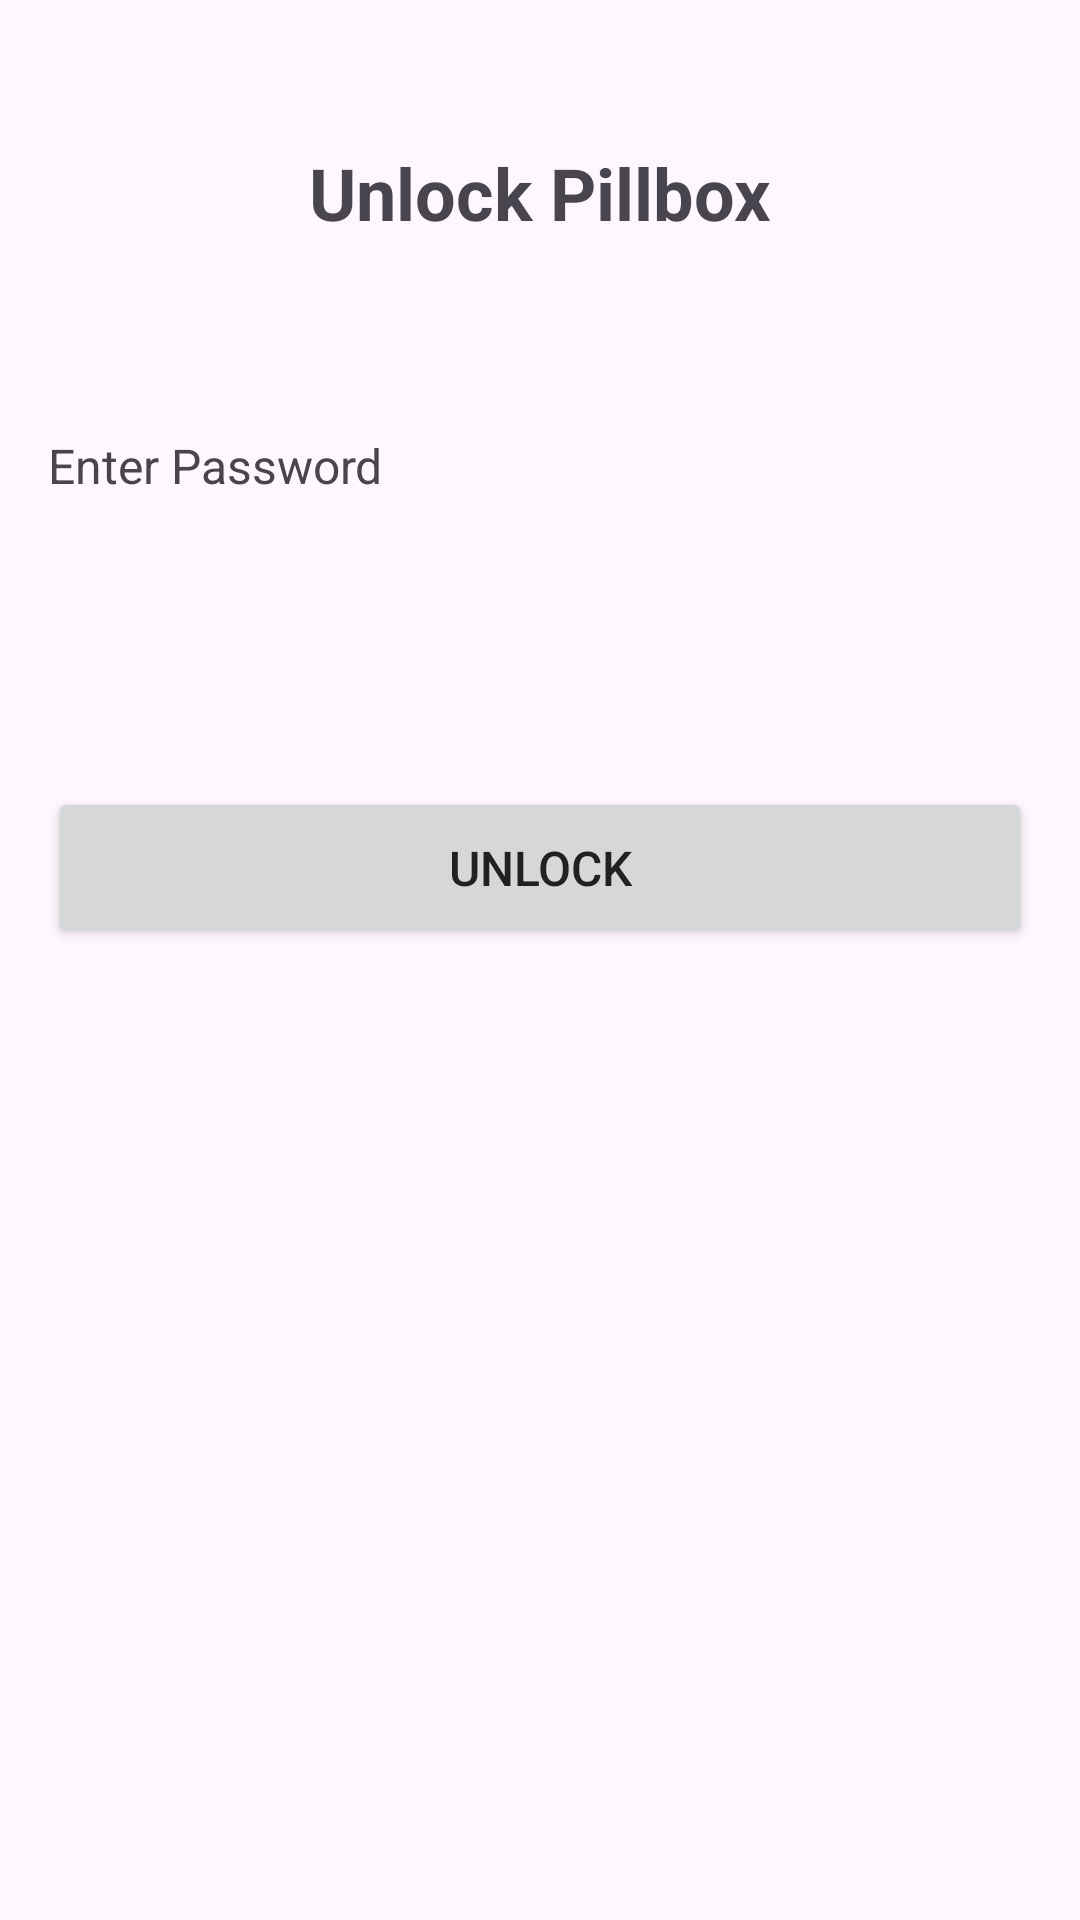

Write the Android layout XML for this screen, with the resource values it uses.
<!-- AndroidManifest.xml: application theme Theme.PillGuard -->
<!-- res/layout/activity_unlock_box.xml -->
<?xml version="1.0" encoding="utf-8"?>
<androidx.constraintlayout.widget.ConstraintLayout xmlns:android="http://schemas.android.com/apk/res/android"
    xmlns:app="http://schemas.android.com/apk/res-auto"
    xmlns:tools="http://schemas.android.com/tools"
    android:layout_width="match_parent"
    android:layout_height="match_parent"
    android:padding="16dp"
    tools:context=".UnlockBoxActivity">

    <TextView
        android:id="@+id/tvUnlockTitle"
        android:layout_width="wrap_content"
        android:layout_height="wrap_content"
        android:layout_marginTop="32dp"
        android:text="@string/unlock_pillbox"
        android:textSize="24sp"
        android:textStyle="bold"
        app:layout_constraintEnd_toEndOf="parent"
        app:layout_constraintStart_toStartOf="parent"
        app:layout_constraintTop_toTopOf="parent" />

    <TextView
        android:id="@+id/tvPasswordLabel"
        android:layout_width="wrap_content"
        android:layout_height="wrap_content"
        android:layout_marginTop="64dp"
        android:text="@string/enter_password"
        android:textSize="16sp"
        app:layout_constraintStart_toStartOf="parent"
        app:layout_constraintTop_toBottomOf="@+id/tvUnlockTitle" />

    <EditText
        android:id="@+id/etUnlockPassword"
        android:layout_width="0dp"
        android:layout_height="wrap_content"
        android:layout_marginTop="8dp"
        android:background="@drawable/edit_text_background"
        android:inputType="textPassword"
        android:padding="16dp"
        app:layout_constraintEnd_toEndOf="parent"
        app:layout_constraintStart_toStartOf="parent"
        app:layout_constraintTop_toBottomOf="@+id/tvPasswordLabel" />

    <Button
        android:id="@+id/btnUnlock"
        android:layout_width="0dp"
        android:layout_height="wrap_content"
        android:layout_marginTop="32dp"
        android:padding="16dp"
        android:text="@string/unlock"
        android:textSize="16sp"
        app:layout_constraintEnd_toEndOf="parent"
        app:layout_constraintStart_toStartOf="parent"
        app:layout_constraintTop_toBottomOf="@+id/etUnlockPassword" />

</androidx.constraintlayout.widget.ConstraintLayout>
<!-- resources referenced by this layout -->
<resources>
  <string name="enter_password">Enter Password</string>
  <string name="unlock">Unlock</string>
  <string name="unlock_pillbox">Unlock Pillbox</string>
  <style name="Theme.PillGuard" parent="Base.Theme.PillGuard" />
  <style name="Base.Theme.PillGuard" parent="Theme.Material3.DayNight.NoActionBar">
          
          <item name="colorPrimary">@color/primary</item>
          <item name="colorPrimaryDark">@color/primary_dark</item>
          <item name="colorAccent">@color/accent</item>
          <item name="android:textColorPrimary">@color/text_primary</item>
          <item name="android:textColorSecondary">@color/text_secondary</item>
      </style>
  <color name="primary">#3F51B5</color>
  <color name="primary_dark">#303F9F</color>
  <color name="accent">#FF4081</color>
  <color name="text_primary">#212121</color>
  <color name="text_secondary">#757575</color>
</resources>
